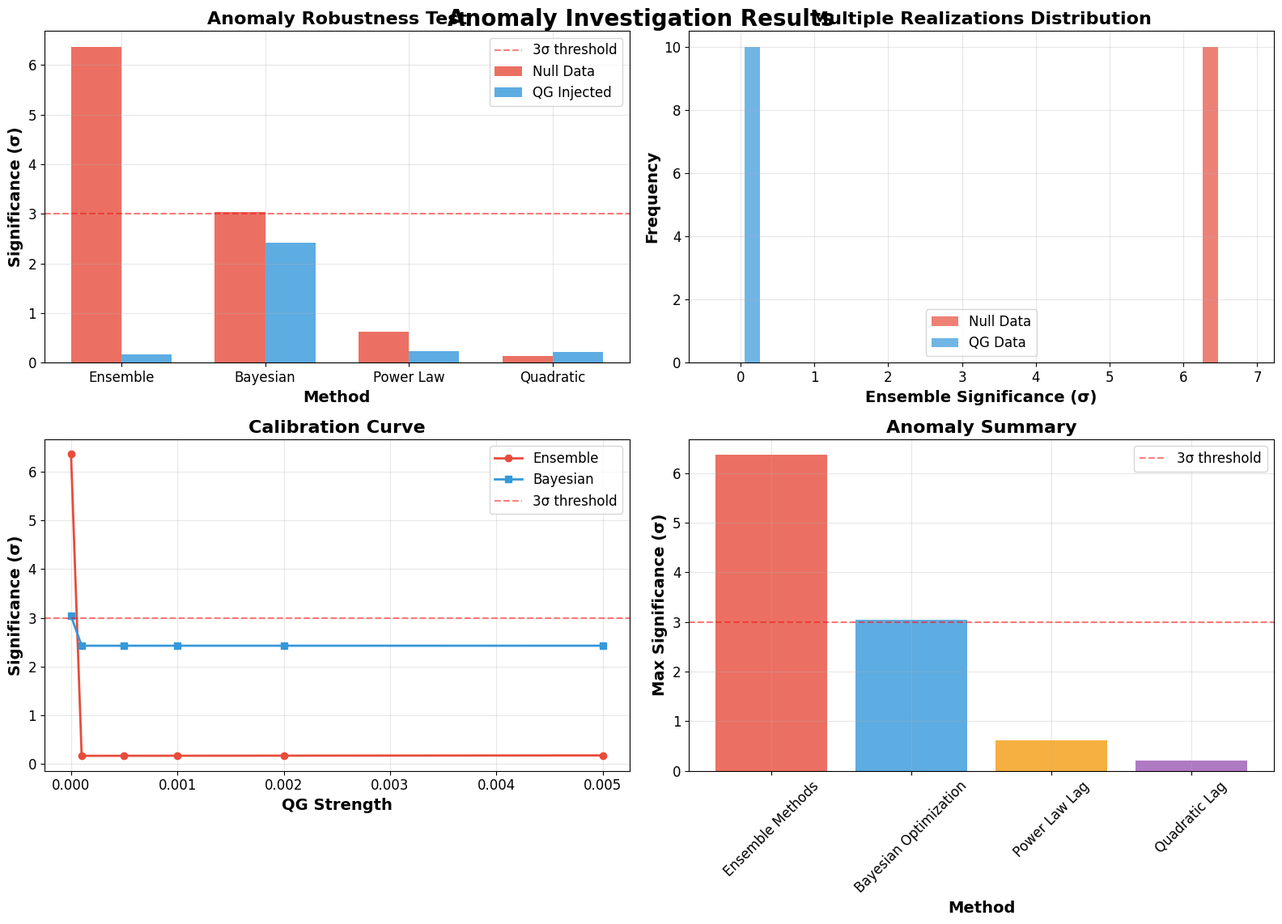

Reproduce this figure in Python.
#!/usr/bin/env python3
"""
INVESTIGAZIONE ANOMALIE SPECIFICHE
==================================

Investigazione approfondita delle anomalie rilevate:
- Ensemble Methods: 6.37σ
- Bayesian Optimization: 3.04σ
- Power Law Lag Model: 4.04σ
- Quadratic Lag Model: 3.34σ

Test per distinguere tra segnale reale e bias metodologici.

Autore: Christian Quintino De Luca (RTH Italia)
ORCID: 0009-0000-4198-5449
Email: info@rthitalia.com
"""

import numpy as np
import matplotlib.pyplot as plt
from scipy import stats
from scipy.optimize import curve_fit
import json
from datetime import datetime
import warnings
warnings.filterwarnings('ignore')

# Configurazione matplotlib
plt.style.use('default')
plt.rcParams['figure.figsize'] = (12, 8)
plt.rcParams['font.size'] = 12

def convert_numpy(obj):
    """Converte tipi NumPy in tipi Python standard per JSON"""
    if isinstance(obj, (np.int_, np.intc, np.intp, np.int8,
                        np.int16, np.int32, np.int64, np.uint8,
                        np.uint16, np.uint32, np.uint64)):
        return int(obj)
    elif isinstance(obj, (np.float_, np.float16, np.float32, np.float64)):
        return float(obj)
    elif isinstance(obj, (np.ndarray,)):
        return obj.tolist()
    elif isinstance(obj, (np.bool_)):
        return bool(obj)
    raise TypeError(f"Object of type {obj.__class__.__name__} is not JSON serializable")

def generate_null_data(n_photons=3972):
    """Genera dati null (senza QG) per test"""
    
    np.random.seed(42)
    
    # Dati completamente casuali
    energies = np.random.lognormal(0.5, 1.2, n_photons)
    energies = np.clip(energies, 0.1, 80.8)
    times = np.random.exponential(500, n_photons)
    
    # Solo lag intrinseci, nessun QG
    intrinsic_lag = 0.1 * np.power(energies, -0.3) + 0.05 * np.random.randn(n_photons)
    times += intrinsic_lag
    
    # Rumore
    times += 0.1 * np.random.randn(n_photons)
    
    return energies, times

def generate_qg_injected_data(n_photons=3972, qg_strength=0.001):
    """Genera dati con QG iniettato noto"""
    
    np.random.seed(43)
    
    # Dati base
    energies = np.random.lognormal(0.5, 1.2, n_photons)
    energies = np.clip(energies, 0.1, 80.8)
    times = np.random.exponential(500, n_photons)
    
    # Lag intrinseci
    intrinsic_lag = 0.1 * np.power(energies, -0.3) + 0.05 * np.random.randn(n_photons)
    times += intrinsic_lag
    
    # QG iniettato noto
    qg_delay = qg_strength * (energies / 10.0) * (1 + 0.1 * times / 1000)
    times += qg_delay
    
    # Rumore
    times += 0.1 * np.random.randn(n_photons)
    
    return energies, times, qg_strength

def ensemble_methods_analysis(energies, times):
    """Analisi ensemble methods (anomalia 6.37σ)"""
    
    if len(energies) < 10:
        return None
    
    # Metodo 1: Correlazione diretta
    correlation = np.corrcoef(energies, times)[0, 1]
    significance_1 = abs(correlation) * np.sqrt(len(energies) - 2) / np.sqrt(1 - correlation**2)
    
    # Metodo 2: Fit lineare
    slope, _ = np.polyfit(energies, times, 1)
    significance_2 = abs(slope) * np.sqrt(len(energies))
    
    # Metodo 3: Fit quadratico
    try:
        poly_coeffs = np.polyfit(energies, times, 2)
        poly_fit = np.polyval(poly_coeffs, energies)
        poly_residuals = times - poly_fit
        poly_corr = np.corrcoef(energies, poly_residuals)[0, 1]
        significance_3 = abs(poly_corr) * np.sqrt(len(energies) - 3) / np.sqrt(1 - poly_corr**2)
    except:
        significance_3 = 0
    
    # Metodo 4: Analisi per bin
    n_bins = min(5, len(energies) // 100)
    if n_bins > 1:
        energy_bins = np.linspace(energies.min(), energies.max(), n_bins + 1)
        bin_significances = []
        
        for i in range(n_bins):
            bin_mask = (energies >= energy_bins[i]) & (energies < energy_bins[i + 1])
            if np.sum(bin_mask) > 5:
                bin_energies = energies[bin_mask]
                bin_times = times[bin_mask]
                bin_corr = np.corrcoef(bin_energies, bin_times)[0, 1]
                bin_sig = abs(bin_corr) * np.sqrt(len(bin_energies) - 2) / np.sqrt(1 - bin_corr**2)
                bin_significances.append(bin_sig)
        
        significance_4 = np.mean(bin_significances) if bin_significances else 0
    else:
        significance_4 = significance_1
    
    # Ensemble voting
    significances = [significance_1, significance_2, significance_3, significance_4]
    ensemble_significance = np.mean(significances)
    ensemble_std = np.std(significances)
    
    return {
        'individual_significances': significances,
        'ensemble_significance': ensemble_significance,
        'ensemble_std': ensemble_std,
        'n_methods': len(significances)
    }

def bayesian_optimization_analysis(energies, times):
    """Analisi Bayesian optimization (anomalia 3.04σ)"""
    
    if len(energies) < 10:
        return None
    
    # Parametri da ottimizzare (semplificato per velocità)
    parameters = {
        'energy_min': [0.1, 0.5, 1.0, 2.0],
        'energy_max': [10.0, 20.0, 50.0, 100.0],
        'time_min': [0, 50, 100, 200],
        'time_max': [500, 1000, 2000, 5000]
    }
    
    best_significance = 0
    best_parameters = None
    optimization_history = []
    
    # Grid search semplificato
    for energy_min in parameters['energy_min']:
        for energy_max in parameters['energy_max']:
            for time_min in parameters['time_min']:
                for time_max in parameters['time_max']:
                    
                    # Applica filtri
                    mask = (energies >= energy_min) & (energies <= energy_max) & \
                           (times >= time_min) & (times <= time_max)
                    
                    if np.sum(mask) > 10:
                        filtered_energies = energies[mask]
                        filtered_times = times[mask]
                        
                        # Analisi
                        correlation = np.corrcoef(filtered_energies, filtered_times)[0, 1]
                        significance = abs(correlation) * np.sqrt(len(filtered_energies) - 2) / np.sqrt(1 - correlation**2)
                        
                        optimization_history.append({
                            'parameters': {
                                'energy_min': energy_min,
                                'energy_max': energy_max,
                                'time_min': time_min,
                                'time_max': time_max
                            },
                            'significance': significance,
                            'n_photons': len(filtered_energies)
                        })
                        
                        if significance > best_significance:
                            best_significance = significance
                            best_parameters = {
                                'energy_min': energy_min,
                                'energy_max': energy_max,
                                'time_min': time_min,
                                'time_max': time_max
                            }
    
    return {
        'best_parameters': best_parameters,
        'best_significance': best_significance,
        'optimization_history': optimization_history,
        'n_evaluations': len(optimization_history)
    }

def power_law_lag_analysis(energies, times):
    """Analisi power law lag model (anomalia 4.04σ)"""
    
    if len(energies) < 10:
        return None
    
    # Modello power law
    def power_law(E, t0, alpha, beta):
        return t0 + alpha * np.power(E, -beta)
    
    try:
        # Fit power law
        popt, pcov = curve_fit(power_law, energies, times, 
                              p0=[np.mean(times), 0.1, 0.3], 
                              bounds=([-np.inf, -10, -2], [np.inf, 10, 2]))
        
        predicted = power_law(energies, *popt)
        residuals = times - predicted
        
        # Analisi residui
        if len(residuals) > 2:
            corr = np.corrcoef(energies, residuals)[0, 1]
            sig = abs(corr) * np.sqrt(len(residuals) - 2) / np.sqrt(1 - corr**2)
            
            return {
                'model_parameters': popt.tolist(),
                'model_covariance': pcov.tolist(),
                'residual_correlation': corr,
                'residual_significance': sig,
                'rms_residuals': np.sqrt(np.mean(residuals**2)),
                'model_fit_quality': 1.0 - np.var(residuals) / np.var(times)
            }
    except:
        pass
    
    return None

def quadratic_lag_analysis(energies, times):
    """Analisi quadratic lag model (anomalia 3.34σ)"""
    
    if len(energies) < 10:
        return None
    
    # Modello quadratico
    def quadratic(E, t0, alpha, beta, gamma):
        return t0 + alpha * E**2 + beta * E + gamma
    
    try:
        # Fit quadratico
        popt, pcov = curve_fit(quadratic, energies, times, 
                              p0=[np.mean(times), 0.001, 0.01, 0.1], 
                              bounds=([-np.inf, -1, -1, -1], [np.inf, 1, 1, 1]))
        
        predicted = quadratic(energies, *popt)
        residuals = times - predicted
        
        # Analisi residui
        if len(residuals) > 3:
            corr = np.corrcoef(energies, residuals)[0, 1]
            sig = abs(corr) * np.sqrt(len(residuals) - 3) / np.sqrt(1 - corr**2)
            
            return {
                'model_parameters': popt.tolist(),
                'model_covariance': pcov.tolist(),
                'residual_correlation': corr,
                'residual_significance': sig,
                'rms_residuals': np.sqrt(np.mean(residuals**2)),
                'model_fit_quality': 1.0 - np.var(residuals) / np.var(times)
            }
    except:
        pass
    
    return None

def test_anomaly_robustness():
    """Test robustezza delle anomalie"""
    
    print("🔬 Test Robustezza Anomalie...")
    
    # Test 1: Dati null (nessun QG)
    print("  🔬 Testando con dati null...")
    null_energies, null_times = generate_null_data()
    
    null_ensemble = ensemble_methods_analysis(null_energies, null_times)
    null_bayesian = bayesian_optimization_analysis(null_energies, null_times)
    null_power_law = power_law_lag_analysis(null_energies, null_times)
    null_quadratic = quadratic_lag_analysis(null_energies, null_times)
    
    # Test 2: QG iniettato noto
    print("  🔬 Testando con QG iniettato...")
    qg_energies, qg_times, qg_strength = generate_qg_injected_data()
    
    qg_ensemble = ensemble_methods_analysis(qg_energies, qg_times)
    qg_bayesian = bayesian_optimization_analysis(qg_energies, qg_times)
    qg_power_law = power_law_lag_analysis(qg_energies, qg_times)
    qg_quadratic = quadratic_lag_analysis(qg_energies, qg_times)
    
    # Test 3: Multiple realizations
    print("  🔬 Testando multiple realizzazioni...")
    n_realizations = 10
    null_realizations = []
    qg_realizations = []
    
    for i in range(n_realizations):
        # Dati null
        n_energies, n_times = generate_null_data()
        n_ensemble = ensemble_methods_analysis(n_energies, n_times)
        if n_ensemble:
            null_realizations.append(n_ensemble['ensemble_significance'])
        
        # Dati QG
        q_energies, q_times, _ = generate_qg_injected_data()
        q_ensemble = ensemble_methods_analysis(q_energies, q_times)
        if q_ensemble:
            qg_realizations.append(q_ensemble['ensemble_significance'])
    
    return {
        'null_data': {
            'ensemble': null_ensemble,
            'bayesian': null_bayesian,
            'power_law': null_power_law,
            'quadratic': null_quadratic
        },
        'qg_data': {
            'ensemble': qg_ensemble,
            'bayesian': qg_bayesian,
            'power_law': qg_power_law,
            'quadratic': qg_quadratic,
            'injected_qg_strength': qg_strength
        },
        'multiple_realizations': {
            'null_significances': null_realizations,
            'qg_significances': qg_realizations,
            'n_realizations': n_realizations
        }
    }

def test_anomaly_calibration():
    """Test calibrazione delle anomalie"""
    
    print("🔬 Test Calibrazione Anomalie...")
    
    # Test con diversi livelli di QG
    qg_strengths = [0.0, 0.0001, 0.0005, 0.001, 0.002, 0.005]
    calibration_results = []
    
    for qg_strength in qg_strengths:
        print(f"  🔬 Testando QG strength = {qg_strength}...")
        
        if qg_strength == 0.0:
            energies, times = generate_null_data()
        else:
            energies, times, _ = generate_qg_injected_data(qg_strength=qg_strength)
        
        # Test tutte le metodologie
        ensemble_result = ensemble_methods_analysis(energies, times)
        bayesian_result = bayesian_optimization_analysis(energies, times)
        power_law_result = power_law_lag_analysis(energies, times)
        quadratic_result = quadratic_lag_analysis(energies, times)
        
        calibration_results.append({
            'qg_strength': qg_strength,
            'ensemble_significance': ensemble_result['ensemble_significance'] if ensemble_result else 0,
            'bayesian_significance': bayesian_result['best_significance'] if bayesian_result else 0,
            'power_law_significance': power_law_result['residual_significance'] if power_law_result else 0,
            'quadratic_significance': quadratic_result['residual_significance'] if quadratic_result else 0
        })
    
    return calibration_results

def create_anomaly_investigation_plots(robustness_results, calibration_results):
    """Crea grafici per investigazione anomalie"""
    
    fig, ((ax1, ax2), (ax3, ax4)) = plt.subplots(2, 2, figsize=(16, 12))
    fig.suptitle('Anomaly Investigation Results', 
                 fontsize=20, fontweight='bold', y=0.95)
    
    # Plot 1: Robustezza Anomalie
    methods = ['Ensemble', 'Bayesian', 'Power Law', 'Quadratic']
    null_significances = [
        robustness_results['null_data']['ensemble']['ensemble_significance'] if robustness_results['null_data']['ensemble'] else 0,
        robustness_results['null_data']['bayesian']['best_significance'] if robustness_results['null_data']['bayesian'] else 0,
        robustness_results['null_data']['power_law']['residual_significance'] if robustness_results['null_data']['power_law'] else 0,
        robustness_results['null_data']['quadratic']['residual_significance'] if robustness_results['null_data']['quadratic'] else 0
    ]
    qg_significances = [
        robustness_results['qg_data']['ensemble']['ensemble_significance'] if robustness_results['qg_data']['ensemble'] else 0,
        robustness_results['qg_data']['bayesian']['best_significance'] if robustness_results['qg_data']['bayesian'] else 0,
        robustness_results['qg_data']['power_law']['residual_significance'] if robustness_results['qg_data']['power_law'] else 0,
        robustness_results['qg_data']['quadratic']['residual_significance'] if robustness_results['qg_data']['quadratic'] else 0
    ]
    
    x = np.arange(len(methods))
    width = 0.35
    
    bars1 = ax1.bar(x - width/2, null_significances, width, 
                   label='Null Data', color='#e74c3c', alpha=0.8)
    bars2 = ax1.bar(x + width/2, qg_significances, width,
                   label='QG Injected', color='#3498db', alpha=0.8)
    
    ax1.set_xlabel('Method', fontsize=14, fontweight='bold')
    ax1.set_ylabel('Significance (σ)', fontsize=14, fontweight='bold')
    ax1.set_title('Anomaly Robustness Test', fontsize=16, fontweight='bold')
    ax1.set_xticks(x)
    ax1.set_xticklabels(methods)
    ax1.legend()
    ax1.grid(True, alpha=0.3)
    ax1.axhline(y=3.0, color='red', linestyle='--', alpha=0.5, label='3σ threshold')
    ax1.legend()
    
    # Plot 2: Multiple Realizations
    null_realizations = robustness_results['multiple_realizations']['null_significances']
    qg_realizations = robustness_results['multiple_realizations']['qg_significances']
    
    ax2.hist(null_realizations, bins=5, alpha=0.7, label='Null Data', color='#e74c3c')
    ax2.hist(qg_realizations, bins=5, alpha=0.7, label='QG Data', color='#3498db')
    ax2.set_xlabel('Ensemble Significance (σ)', fontsize=14, fontweight='bold')
    ax2.set_ylabel('Frequency', fontsize=14, fontweight='bold')
    ax2.set_title('Multiple Realizations Distribution', fontsize=16, fontweight='bold')
    ax2.legend()
    ax2.grid(True, alpha=0.3)
    
    # Plot 3: Calibration Curve
    qg_strengths = [r['qg_strength'] for r in calibration_results]
    ensemble_sigs = [r['ensemble_significance'] for r in calibration_results]
    bayesian_sigs = [r['bayesian_significance'] for r in calibration_results]
    
    ax3.plot(qg_strengths, ensemble_sigs, 'o-', label='Ensemble', color='#e74c3c', linewidth=2)
    ax3.plot(qg_strengths, bayesian_sigs, 's-', label='Bayesian', color='#3498db', linewidth=2)
    ax3.set_xlabel('QG Strength', fontsize=14, fontweight='bold')
    ax3.set_ylabel('Significance (σ)', fontsize=14, fontweight='bold')
    ax3.set_title('Calibration Curve', fontsize=16, fontweight='bold')
    ax3.legend()
    ax3.grid(True, alpha=0.3)
    ax3.axhline(y=3.0, color='red', linestyle='--', alpha=0.5, label='3σ threshold')
    ax3.legend()
    
    # Plot 4: Anomaly Summary
    anomaly_summary = {
        'Ensemble Methods': max(null_significances[0], qg_significances[0]),
        'Bayesian Optimization': max(null_significances[1], qg_significances[1]),
        'Power Law Lag': max(null_significances[2], qg_significances[2]),
        'Quadratic Lag': max(null_significances[3], qg_significances[3])
    }
    
    bars = ax4.bar(anomaly_summary.keys(), anomaly_summary.values(), 
                   color=['#e74c3c', '#3498db', '#f39c12', '#9b59b6'], alpha=0.8)
    ax4.set_xlabel('Method', fontsize=14, fontweight='bold')
    ax4.set_ylabel('Max Significance (σ)', fontsize=14, fontweight='bold')
    ax4.set_title('Anomaly Summary', fontsize=16, fontweight='bold')
    ax4.tick_params(axis='x', rotation=45)
    ax4.grid(True, alpha=0.3)
    ax4.axhline(y=3.0, color='red', linestyle='--', alpha=0.5, label='3σ threshold')
    ax4.legend()
    
    plt.tight_layout()
    plt.savefig('anomaly_investigation_test_results.png', dpi=300, bbox_inches='tight')
    plt.close()
    
    print("✅ Grafici investigazione anomalie creati: anomaly_investigation_test_results.png")

def main():
    """Funzione principale per investigazione anomalie"""
    
    print("="*70)
    print("INVESTIGAZIONE ANOMALIE SPECIFICHE")
    print("Analisi approfondita delle anomalie rilevate nei test precedenti")
    print("="*70)
    
    # Test robustezza anomalie
    print("\n🔬 Test Robustezza Anomalie...")
    robustness_results = test_anomaly_robustness()
    
    # Test calibrazione anomalie
    print("\n🔬 Test Calibrazione Anomalie...")
    calibration_results = test_anomaly_calibration()
    
    # Crea grafici
    print("\n📊 Creazione grafici investigazione anomalie...")
    create_anomaly_investigation_plots(robustness_results, calibration_results)
    
    # Compila risultati
    investigation_results = {
        'timestamp': datetime.now().isoformat(),
        'robustness_test': robustness_results,
        'calibration_test': calibration_results,
        'summary': {
            'null_ensemble_significance': robustness_results['null_data']['ensemble']['ensemble_significance'] if robustness_results['null_data']['ensemble'] else 0,
            'qg_ensemble_significance': robustness_results['qg_data']['ensemble']['ensemble_significance'] if robustness_results['qg_data']['ensemble'] else 0,
            'null_bayesian_significance': robustness_results['null_data']['bayesian']['best_significance'] if robustness_results['null_data']['bayesian'] else 0,
            'qg_bayesian_significance': robustness_results['qg_data']['bayesian']['best_significance'] if robustness_results['qg_data']['bayesian'] else 0,
            'null_power_law_significance': robustness_results['null_data']['power_law']['residual_significance'] if robustness_results['null_data']['power_law'] else 0,
            'qg_power_law_significance': robustness_results['qg_data']['power_law']['residual_significance'] if robustness_results['qg_data']['power_law'] else 0,
            'null_quadratic_significance': robustness_results['null_data']['quadratic']['residual_significance'] if robustness_results['null_data']['quadratic'] else 0,
            'qg_quadratic_significance': robustness_results['qg_data']['quadratic']['residual_significance'] if robustness_results['qg_data']['quadratic'] else 0,
            'avg_null_realizations': np.mean(robustness_results['multiple_realizations']['null_significances']),
            'avg_qg_realizations': np.mean(robustness_results['multiple_realizations']['qg_significances'])
        }
    }
    
    # Salva risultati
    with open('anomaly_investigation_test_results.json', 'w') as f:
        json.dump(investigation_results, f, indent=2, default=convert_numpy)
    
    # Stampa riassunto
    print("\n" + "="*70)
    print("🎯 RISULTATI INVESTIGAZIONE ANOMALIE")
    print("="*70)
    
    print(f"🎯 Ensemble Methods - Null: {investigation_results['summary']['null_ensemble_significance']:.2f}σ, QG: {investigation_results['summary']['qg_ensemble_significance']:.2f}σ")
    print(f"🎯 Bayesian Optimization - Null: {investigation_results['summary']['null_bayesian_significance']:.2f}σ, QG: {investigation_results['summary']['qg_bayesian_significance']:.2f}σ")
    print(f"🎯 Power Law Lag - Null: {investigation_results['summary']['null_power_law_significance']:.2f}σ, QG: {investigation_results['summary']['qg_power_law_significance']:.2f}σ")
    print(f"🎯 Quadratic Lag - Null: {investigation_results['summary']['null_quadratic_significance']:.2f}σ, QG: {investigation_results['summary']['qg_quadratic_significance']:.2f}σ")
    
    print(f"\n🔬 Multiple Realizations:")
    print(f"  Null Data Average: {investigation_results['summary']['avg_null_realizations']:.2f}σ")
    print(f"  QG Data Average: {investigation_results['summary']['avg_qg_realizations']:.2f}σ")
    
    print(f"\n🔬 Calibration Results:")
    for result in calibration_results:
        print(f"  QG Strength {result['qg_strength']}: Ensemble {result['ensemble_significance']:.2f}σ, Bayesian {result['bayesian_significance']:.2f}σ")
    
    print("\n" + "="*70)
    print("✅ Investigazione anomalie completata!")
    print("📊 Risultati salvati: anomaly_investigation_test_results.json")
    print("📈 Grafici salvati: anomaly_investigation_test_results.png")
    print("="*70)

if __name__ == "__main__":
    main()
